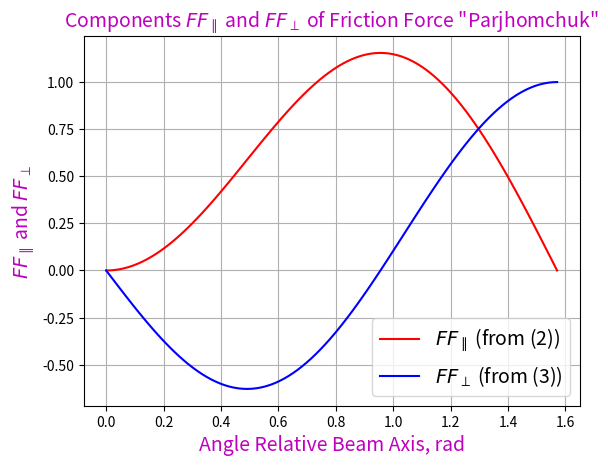
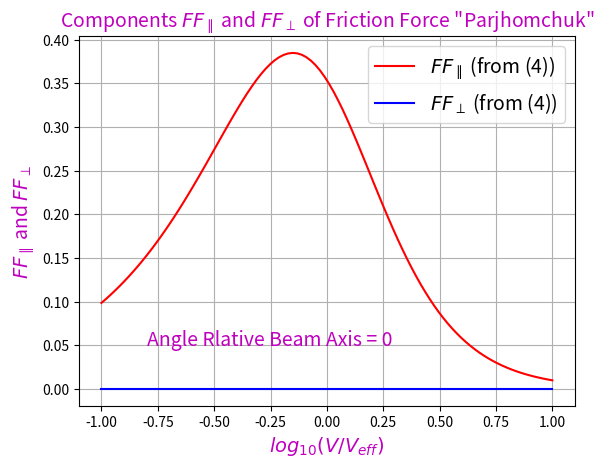
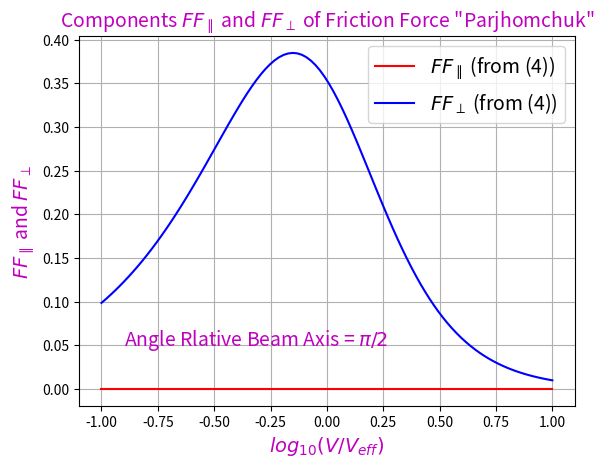
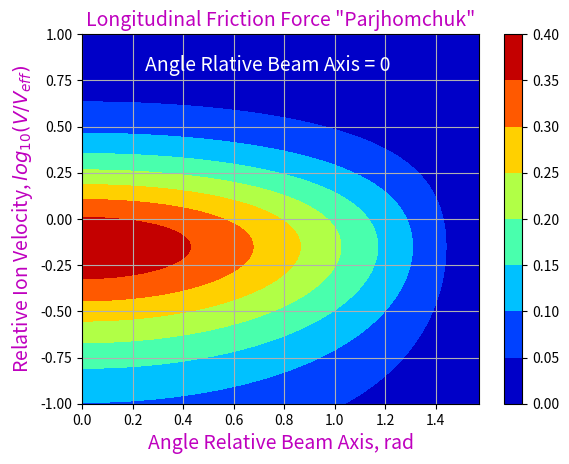
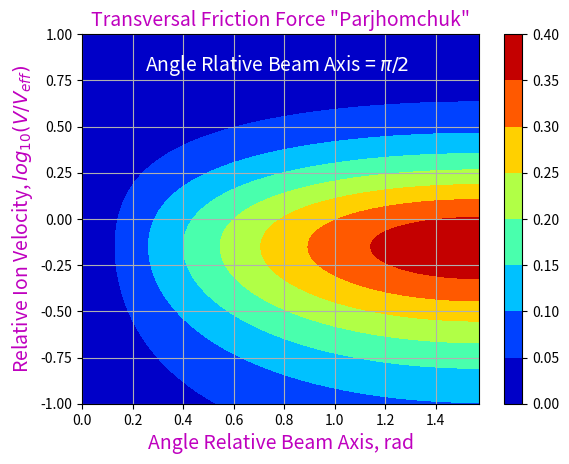

Here is the Python script that generated these plots, in order: (Note: this script raises an exception after producing the figures.)
def main(): 

   velEff = 1.
   nTeta = 100
   nVel = 100
   teta = np.zeros(nTeta)
   velRel = np.zeros(nVel)
   Plong2 = np.zeros(nTeta)
   Ptrnsv3 = np.zeros(nTeta)
   Plong4 = np.zeros((nTeta,nVel))
   Ptrnsv4 = np.zeros((nTeta,nVel))

   for i in range(nTeta):
      teta[i] = .5*np.pi*i/(nTeta-1)

   for i in range(nVel):
      velRelLog =-1.+2.*i/(nVel-1)
      velRel[i] = np.power(10.,velRelLog) 

   for i in range(nTeta):
      Plong2[i] = 3.*math.sin(teta[i])**2*math.cos(teta[i])
      Ptrnsv3[i] = (math.sin(teta[i])**2-2.*math.cos(teta[i])**2)*math.sin(teta[i])
      for k in range(nVel):
         Plong4[i,k]  = velRel[k]*np.cos(teta[i])/np.power(1.+velRel[k]**2,1.5)
         Ptrnsv4[i,k] = velRel[k]*np.sin(teta[i])/np.power(1.+velRel[k]**2,1.5)

   plt.figure(10)
   plt.plot(teta,Plong2,'-r',teta,Ptrnsv3,'-b')
   titleHeader = \
             'Components $FF_{\parallel}$ and $FF_{\perp}$ of Friction Force "Parjhomchuk"'
   plt.title(titleHeader,color='m',fontsize=14)
   plt.xlabel('Angle Relative Beam Axis, rad',color='m',fontsize=14)
   plt.ylabel('$FF_{\parallel}$ and $FF_{\perp}$',color='m',fontsize=14)
   plt.legend(['$FF_{\parallel}$ (from (2))','$FF_{\perp}$ (from (3))'], \
              loc='lower right',fontsize=14)
   plt.grid(True)

   plt.figure(20)
   plt.plot(np.log10(velRel),Plong4[0,:],'-r',np.log10(velRel),Ptrnsv4[0,:],'-b')
   titleHeader = \
             'Components $FF_{\parallel}$ and $FF_{\perp}$ of Friction Force "Parjhomchuk"'
   plt.title(titleHeader,color='m',fontsize=14)
   plt.xlabel('$log_{10}(V/V_{eff})$',color='m',fontsize=14)
   plt.ylabel('$FF_{\parallel}$ and $FF_{\perp}$',color='m',fontsize=14)
   plt.legend(['$FF_{\parallel}$ (from (4))','$FF_{\perp}$ (from (4))'], \
              loc='upper right',fontsize=14)
   plt.text(-.8,.05,'Angle Rlative Beam Axis = 0',color='m',fontsize=14)
   plt.grid(True)

   plt.figure(30)
   plt.plot(np.log10(velRel),Plong4[nTeta-1,:],'-r',np.log10(velRel),Ptrnsv4[nTeta-1,:],'-b')
   titleHeader = \
             'Components $FF_{\parallel}$ and $FF_{\perp}$ of Friction Force "Parjhomchuk"'
   plt.title(titleHeader,color='m',fontsize=14)
   plt.xlabel('$log_{10}(V/V_{eff})$',color='m',fontsize=14)
   plt.ylabel('$FF_{\parallel}$ and $FF_{\perp}$',color='m',fontsize=14)
   plt.legend(['$FF_{\parallel}$ (from (4))','$FF_{\perp}$ (from (4))'], \
              loc='upper right',fontsize=14)
   plt.text(-.9,.05,'Angle Rlative Beam Axis = $\pi/2$',color='m',fontsize=14)
   plt.grid(True)

   X_teta = np.zeros((nTeta,nVel))
   Y_vel = np.zeros((nTeta,nVel))
   for i in range(nTeta):
      for k in range(nVel):
         X_teta[i,k] = teta[i]
         Y_vel[i,k] = np.log10(velRel[k])

   fig40=plt.figure (40)
   ax = fig40.add_subplot(111)                    # for contours plotting
   mapPlong4 = ax.contourf(X_teta,Y_vel,Plong4,cmap='jet') 
   plt.ylabel('Relative Ion Velocity, $log_{10}(V/V_{eff})$',color='m',fontsize=14)
   plt.xlabel('Angle Relative Beam Axis, rad',color='m',fontsize=14)
   titleHeader = 'Longitudinal Friction Force "Parjhomchuk"'
   plt.title(titleHeader,color='m',fontsize=14)
   plt.text(.25,.8,'Angle Rlative Beam Axis = 0',color='w',fontsize=14)
   fig40.colorbar(mapPlong4)
   plt.grid(True)
#   fig40.savefig('mapDeltaEnrgFit_fig40.png')    
#   print ('File "mapDeltaEnrgFit_fig40.png" is written')

   fig50=plt.figure (50)
   ax = fig50.add_subplot(111)                    # for contours plotting
   mapPlong4 = ax.contourf(X_teta,Y_vel,Ptrnsv4,cmap='jet') 
   plt.ylabel('Relative Ion Velocity, $log_{10}(V/V_{eff})$',color='m',fontsize=14)
   plt.xlabel('Angle Relative Beam Axis, rad',color='m',fontsize=14)
   titleHeader = 'Transversal Friction Force "Parjhomchuk"'
   plt.title(titleHeader,color='m',fontsize=14)
   plt.text(.25,.8,'Angle Rlative Beam Axis = $\pi/2$',color='w',fontsize=14)
   fig50.colorbar(mapPlong4)
   plt.grid(True)
#   fig50.savefig('mapDeltaEnrgFit_fig50.png')    
#   print ('File "mapDeltaEnrgFit_fig50.png" is written')

   X,Y=np.meshgrid(teta,np.log10(velRel))      

   fig60=plt.figure(60)
   ax60=fig60.gca(projection='3d')
   surf=ax60.plot_surface(X,Y,Plong4,cmap=cm.jet,linewidth=0,antialiased=False)
   plt.ylabel('$log_{10}(V/V_{eff})$',color='m',fontsize=14)
   plt.xlabel('Angle, rad',color='m',fontsize=14)
   titleHeader = 'Longitudinal Friction Force "Parjhomchuk"'
   plt.title(titleHeader,color='m',fontsize=14)
   ax60.set_zlabel('$F_{\parallel}$',color='m',fontsize=14)
   fig60.colorbar(surf, shrink=1., aspect=10)
   plt.grid(True)
#   fig60.savefig('mapDeltaEnrgFit_fig60.png')    
#   print ('File "mapDeltaEnrgFit_fig60.png" is written')

   fig70=plt.figure(70)
   ax70=fig70.gca(projection='3d')
   surf=ax70.plot_surface(X,Y,Ptrnsv4,cmap=cm.jet,linewidth=0,antialiased=False)
   plt.ylabel('$log_{10}(V/V_{eff})$',color='m',fontsize=14)
   plt.xlabel('Angle, rad',color='m',fontsize=14)
   titleHeader = 'Transversal Friction Force "Parjhomchuk"'
   plt.title(titleHeader,color='m',fontsize=14)
   ax70.set_zlabel('$F_{\perp}$',color='m',fontsize=14)
   fig70.colorbar(surf, shrink=1., aspect=10)
   plt.grid(True)
#   fig70.savefig('mapDeltaEnrgFit_fig70.png')    
#   print ('File "mapDeltaEnrgFit_fig70.png" is written')

   plt.show()

   sys.exit()
  
if __name__=="__main__":
  import os, sys
  import numpy as np
  import math
  import matplotlib as mpl
  import matplotlib.pyplot as plt 
  from matplotlib.legend_handler import HandlerLine2D
  from matplotlib.colors import LogNorm
  from matplotlib import ticker
  from matplotlib import markers
  from mpl_toolkits.mplot3d import Axes3D
  from matplotlib import cm

  main() 
  
